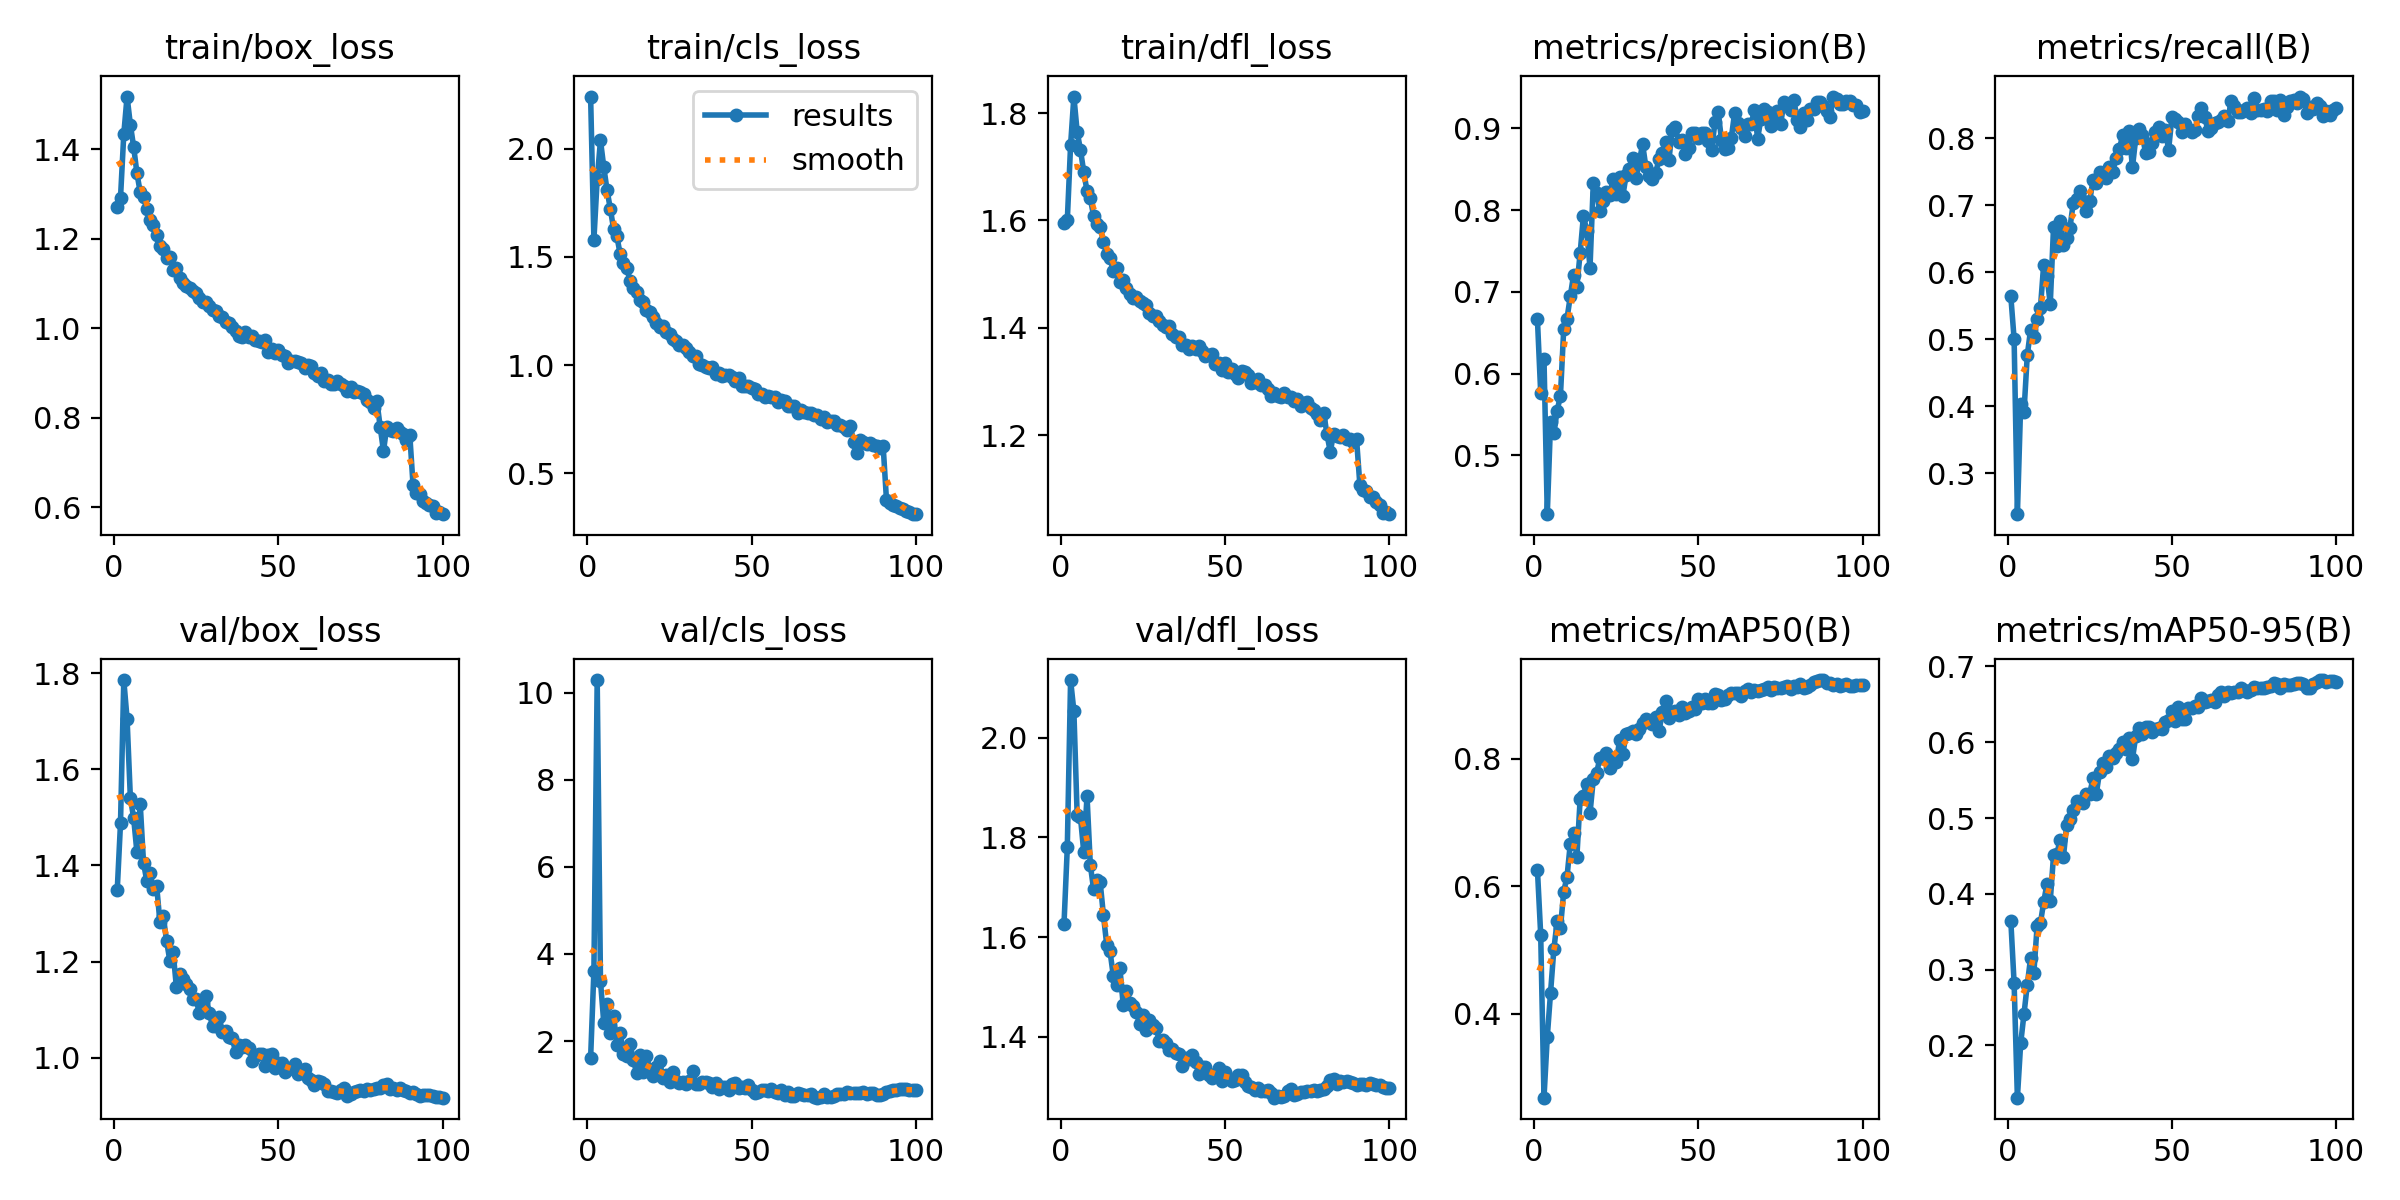

Data behind this chart, as committed beside it:
epoch, time, train/box_loss, train/cls_loss, train/dfl_loss, metrics/precision(B), metrics/recall(B), metrics/mAP50(B), metrics/mAP50-95(B), val/box_loss, val/cls_loss, val/dfl_loss, lr/pg0, lr/pg1, lr/pg2
1, 204.3, 1.271, 2.24, 1.595, 0.6666, 0.5643, 0.6262, 0.3645, 1.348, 1.611, 1.627, 0.003326, 0.003326, 0.003326
2, 434.4, 1.292, 1.579, 1.6, 0.5763, 0.5009, 0.524, 0.2822, 1.488, 3.608, 1.78, 0.006594, 0.006594, 0.006594
3, 604.2, 1.434, 1.859, 1.74, 0.6182, 0.2393, 0.2687, 0.131, 1.786, 10.29, 2.116, 0.009795, 0.009795, 0.009795
4, 761.1, 1.518, 2.037, 1.831, 0.428, 0.4039, 0.3639, 0.2025, 1.705, 3.374, 2.054, 0.009703, 0.009703, 0.009703
5, 918.9, 1.455, 1.915, 1.765, 0.5412, 0.3911, 0.4335, 0.2412, 1.541, 2.422, 1.845, 0.009604, 0.009604, 0.009604
6, 1076, 1.406, 1.807, 1.732, 0.5271, 0.476, 0.5013, 0.2797, 1.499, 2.848, 1.841, 0.009505, 0.009505, 0.009505
7, 1289, 1.347, 1.721, 1.69, 0.5548, 0.514, 0.5449, 0.3149, 1.427, 2.185, 1.771, 0.009406, 0.009406, 0.009406
8, 1466, 1.304, 1.628, 1.655, 0.5726, 0.5029, 0.5342, 0.2953, 1.528, 2.586, 1.883, 0.009307, 0.009307, 0.009307
9, 1635, 1.294, 1.594, 1.641, 0.6543, 0.5299, 0.5915, 0.3573, 1.406, 1.911, 1.745, 0.009208, 0.009208, 0.009208
10, 1804, 1.267, 1.511, 1.609, 0.6672, 0.5464, 0.6147, 0.361, 1.367, 2.175, 1.696, 0.009109, 0.009109, 0.009109
11, 1962, 1.242, 1.473, 1.593, 0.6946, 0.6116, 0.6664, 0.3892, 1.384, 1.707, 1.714, 0.00901, 0.00901, 0.00901
12, 2118, 1.23, 1.449, 1.587, 0.7208, 0.5942, 0.6832, 0.413, 1.35, 1.65, 1.71, 0.008911, 0.008911, 0.008911
13, 2273, 1.209, 1.387, 1.56, 0.7064, 0.5524, 0.6458, 0.3906, 1.357, 1.936, 1.643, 0.008812, 0.008812, 0.008812
14, 2428, 1.184, 1.358, 1.537, 0.7475, 0.6682, 0.7366, 0.451, 1.282, 1.573, 1.584, 0.008713, 0.008713, 0.008713
15, 2582, 1.177, 1.339, 1.53, 0.7932, 0.6398, 0.742, 0.4525, 1.295, 1.27, 1.571, 0.008614, 0.008614, 0.008614
16, 2745, 1.158, 1.302, 1.506, 0.7749, 0.6769, 0.7609, 0.4711, 1.244, 1.672, 1.522, 0.008515, 0.008515, 0.008515
17, 2938, 1.16, 1.291, 1.511, 0.7296, 0.6407, 0.7144, 0.4488, 1.202, 1.283, 1.504, 0.008416, 0.008416, 0.008416
18, 3139, 1.131, 1.254, 1.486, 0.8335, 0.6515, 0.7675, 0.4905, 1.22, 1.653, 1.538, 0.008317, 0.008317, 0.008317
19, 3349, 1.135, 1.247, 1.489, 0.8216, 0.6668, 0.7774, 0.4992, 1.147, 1.345, 1.464, 0.008218, 0.008218, 0.008218
20, 3564, 1.114, 1.22, 1.474, 0.799, 0.7035, 0.8005, 0.511, 1.175, 1.187, 1.492, 0.008119, 0.008119, 0.008119
21, 3772, 1.101, 1.195, 1.464, 0.8117, 0.7094, 0.8008, 0.5221, 1.164, 1.392, 1.467, 0.00802, 0.00802, 0.00802
22, 3963, 1.095, 1.175, 1.455, 0.8225, 0.7211, 0.8091, 0.5216, 1.154, 1.538, 1.462, 0.007921, 0.007921, 0.007921
23, 4134, 1.09, 1.18, 1.458, 0.8182, 0.7064, 0.7853, 0.5203, 1.143, 1.14, 1.451, 0.007822, 0.007822, 0.007822
24, 4302, 1.083, 1.151, 1.45, 0.8386, 0.6917, 0.8003, 0.5321, 1.122, 1.223, 1.425, 0.007723, 0.007723, 0.007723
25, 4509, 1.078, 1.143, 1.446, 0.8202, 0.7062, 0.7954, 0.5323, 1.122, 1.06, 1.444, 0.007624, 0.007624, 0.007624
26, 4706, 1.069, 1.121, 1.442, 0.8407, 0.7376, 0.8284, 0.5522, 1.093, 1.293, 1.413, 0.007525, 0.007525, 0.007525
27, 4883, 1.058, 1.109, 1.428, 0.8179, 0.7327, 0.8079, 0.5319, 1.116, 1.082, 1.433, 0.007426, 0.007426, 0.007426
28, 5055, 1.059, 1.091, 1.422, 0.843, 0.7501, 0.8385, 0.5608, 1.128, 1.044, 1.424, 0.007327, 0.007327, 0.007327
29, 5226, 1.049, 1.091, 1.421, 0.8498, 0.7472, 0.8404, 0.5721, 1.093, 1.048, 1.418, 0.007228, 0.007228, 0.007228
30, 5398, 1.041, 1.078, 1.413, 0.8637, 0.7407, 0.8426, 0.5678, 1.066, 1.023, 1.392, 0.007129, 0.007129, 0.007129
31, 5570, 1.039, 1.062, 1.406, 0.8394, 0.7578, 0.8393, 0.5824, 1.065, 1.091, 1.393, 0.00703, 0.00703, 0.00703
32, 5742, 1.028, 1.042, 1.402, 0.8596, 0.7498, 0.846, 0.579, 1.085, 1.303, 1.387, 0.006931, 0.006931, 0.006931
33, 5914, 1.026, 1.041, 1.403, 0.8808, 0.7704, 0.8563, 0.586, 1.053, 1.023, 1.372, 0.006832, 0.006832, 0.006832
34, 6086, 1.013, 1.004, 1.388, 0.8528, 0.7833, 0.8622, 0.5908, 1.056, 1.022, 1.376, 0.006733, 0.006733, 0.006733
35, 6257, 1.011, 0.999, 1.383, 0.8419, 0.8042, 0.8583, 0.6007, 1.044, 1.05, 1.367, 0.006634, 0.006634, 0.006634
36, 6429, 1.004, 0.9927, 1.382, 0.8386, 0.785, 0.8539, 0.5916, 1.042, 1.066, 1.365, 0.006535, 0.006535, 0.006535
37, 6602, 0.9934, 0.9873, 1.368, 0.846, 0.8108, 0.8644, 0.605, 1.012, 1.035, 1.342, 0.006436, 0.006436, 0.006436
38, 6775, 0.9829, 0.9915, 1.369, 0.8626, 0.7566, 0.8427, 0.5778, 1.026, 0.9398, 1.358, 0.006337, 0.006337, 0.006337
39, 6947, 0.9816, 0.9579, 1.361, 0.8705, 0.7997, 0.8733, 0.6078, 1.021, 1.029, 1.355, 0.006238, 0.006238, 0.006238
40, 7118, 0.9913, 0.9636, 1.366, 0.8832, 0.8144, 0.8895, 0.6192, 1.027, 0.9032, 1.364, 0.006139, 0.006139, 0.006139
41, 7290, 0.9806, 0.9514, 1.36, 0.8608, 0.8047, 0.8642, 0.6112, 1.019, 0.9529, 1.349, 0.00604, 0.00604, 0.00604
42, 7462, 0.9834, 0.9533, 1.366, 0.8987, 0.778, 0.8734, 0.6195, 0.9929, 0.946, 1.325, 0.005941, 0.005941, 0.005941
43, 7634, 0.9751, 0.9552, 1.356, 0.9014, 0.7798, 0.8739, 0.6199, 1.003, 0.8795, 1.34, 0.005842, 0.005842, 0.005842
44, 7828, 0.9711, 0.9451, 1.348, 0.8833, 0.7934, 0.8683, 0.6141, 1.007, 1.025, 1.34, 0.005743, 0.005743, 0.005743
45, 8030, 0.9685, 0.9286, 1.35, 0.8864, 0.8098, 0.8801, 0.6179, 1.007, 1.028, 1.324, 0.005644, 0.005644, 0.005644
46, 8197, 0.9734, 0.9407, 1.351, 0.8688, 0.8163, 0.8716, 0.6185, 0.9837, 0.9154, 1.316, 0.005545, 0.005545, 0.005545
47, 8361, 0.9476, 0.9049, 1.332, 0.8764, 0.8034, 0.8744, 0.6178, 1.006, 0.9383, 1.326, 0.005446, 0.005446, 0.005446
48, 8535, 0.9536, 0.9016, 1.333, 0.8948, 0.8126, 0.8815, 0.6264, 1.007, 0.9164, 1.337, 0.005347, 0.005347, 0.005347
49, 8745, 0.9449, 0.9046, 1.322, 0.8942, 0.7823, 0.8784, 0.63, 0.9789, 0.9803, 1.311, 0.005248, 0.005248, 0.005248
50, 8968, 0.951, 0.8952, 1.335, 0.8879, 0.8315, 0.8926, 0.6411, 0.9888, 0.8809, 1.329, 0.005149, 0.005149, 0.005149
51, 9497, 0.9409, 0.8916, 1.318, 0.894, 0.8287, 0.8874, 0.6276, 0.9886, 0.8113, 1.316, 0.00505, 0.00505, 0.00505
52, 10842, 0.9393, 0.8675, 1.323, 0.8944, 0.8239, 0.8926, 0.6459, 0.97, 0.8375, 1.31, 0.004951, 0.004951, 0.004951
53, 11097, 0.9233, 0.8669, 1.313, 0.8847, 0.8092, 0.8874, 0.6308, 0.977, 0.8697, 1.313, 0.004852, 0.004852, 0.004852
54, 11326, 0.9263, 0.8531, 1.306, 0.8732, 0.8207, 0.8876, 0.6311, 0.9795, 0.8697, 1.323, 0.004753, 0.004753, 0.004753
55, 11539, 0.9264, 0.8565, 1.319, 0.9075, 0.8136, 0.9006, 0.6453, 0.9869, 0.8448, 1.323, 0.004654, 0.004654, 0.004654
56, 11738, 0.9247, 0.8542, 1.317, 0.9196, 0.8087, 0.8997, 0.6455, 0.9663, 0.906, 1.31, 0.004555, 0.004555, 0.004555
57, 11923, 0.9218, 0.8502, 1.312, 0.8861, 0.8118, 0.8922, 0.6473, 0.973, 0.8188, 1.301, 0.004456, 0.004456, 0.004456
58, 12087, 0.9113, 0.828, 1.297, 0.8744, 0.8327, 0.8938, 0.647, 0.9772, 0.8169, 1.299, 0.004357, 0.004357, 0.004357
59, 12265, 0.9171, 0.8369, 1.298, 0.8757, 0.8444, 0.9001, 0.6581, 0.9582, 0.8695, 1.293, 0.004258, 0.004258, 0.004258
60, 12463, 0.917, 0.8345, 1.304, 0.8887, 0.8312, 0.9033, 0.6531, 0.954, 0.7668, 1.297, 0.004159, 0.004159, 0.004159
... 40 more rows
